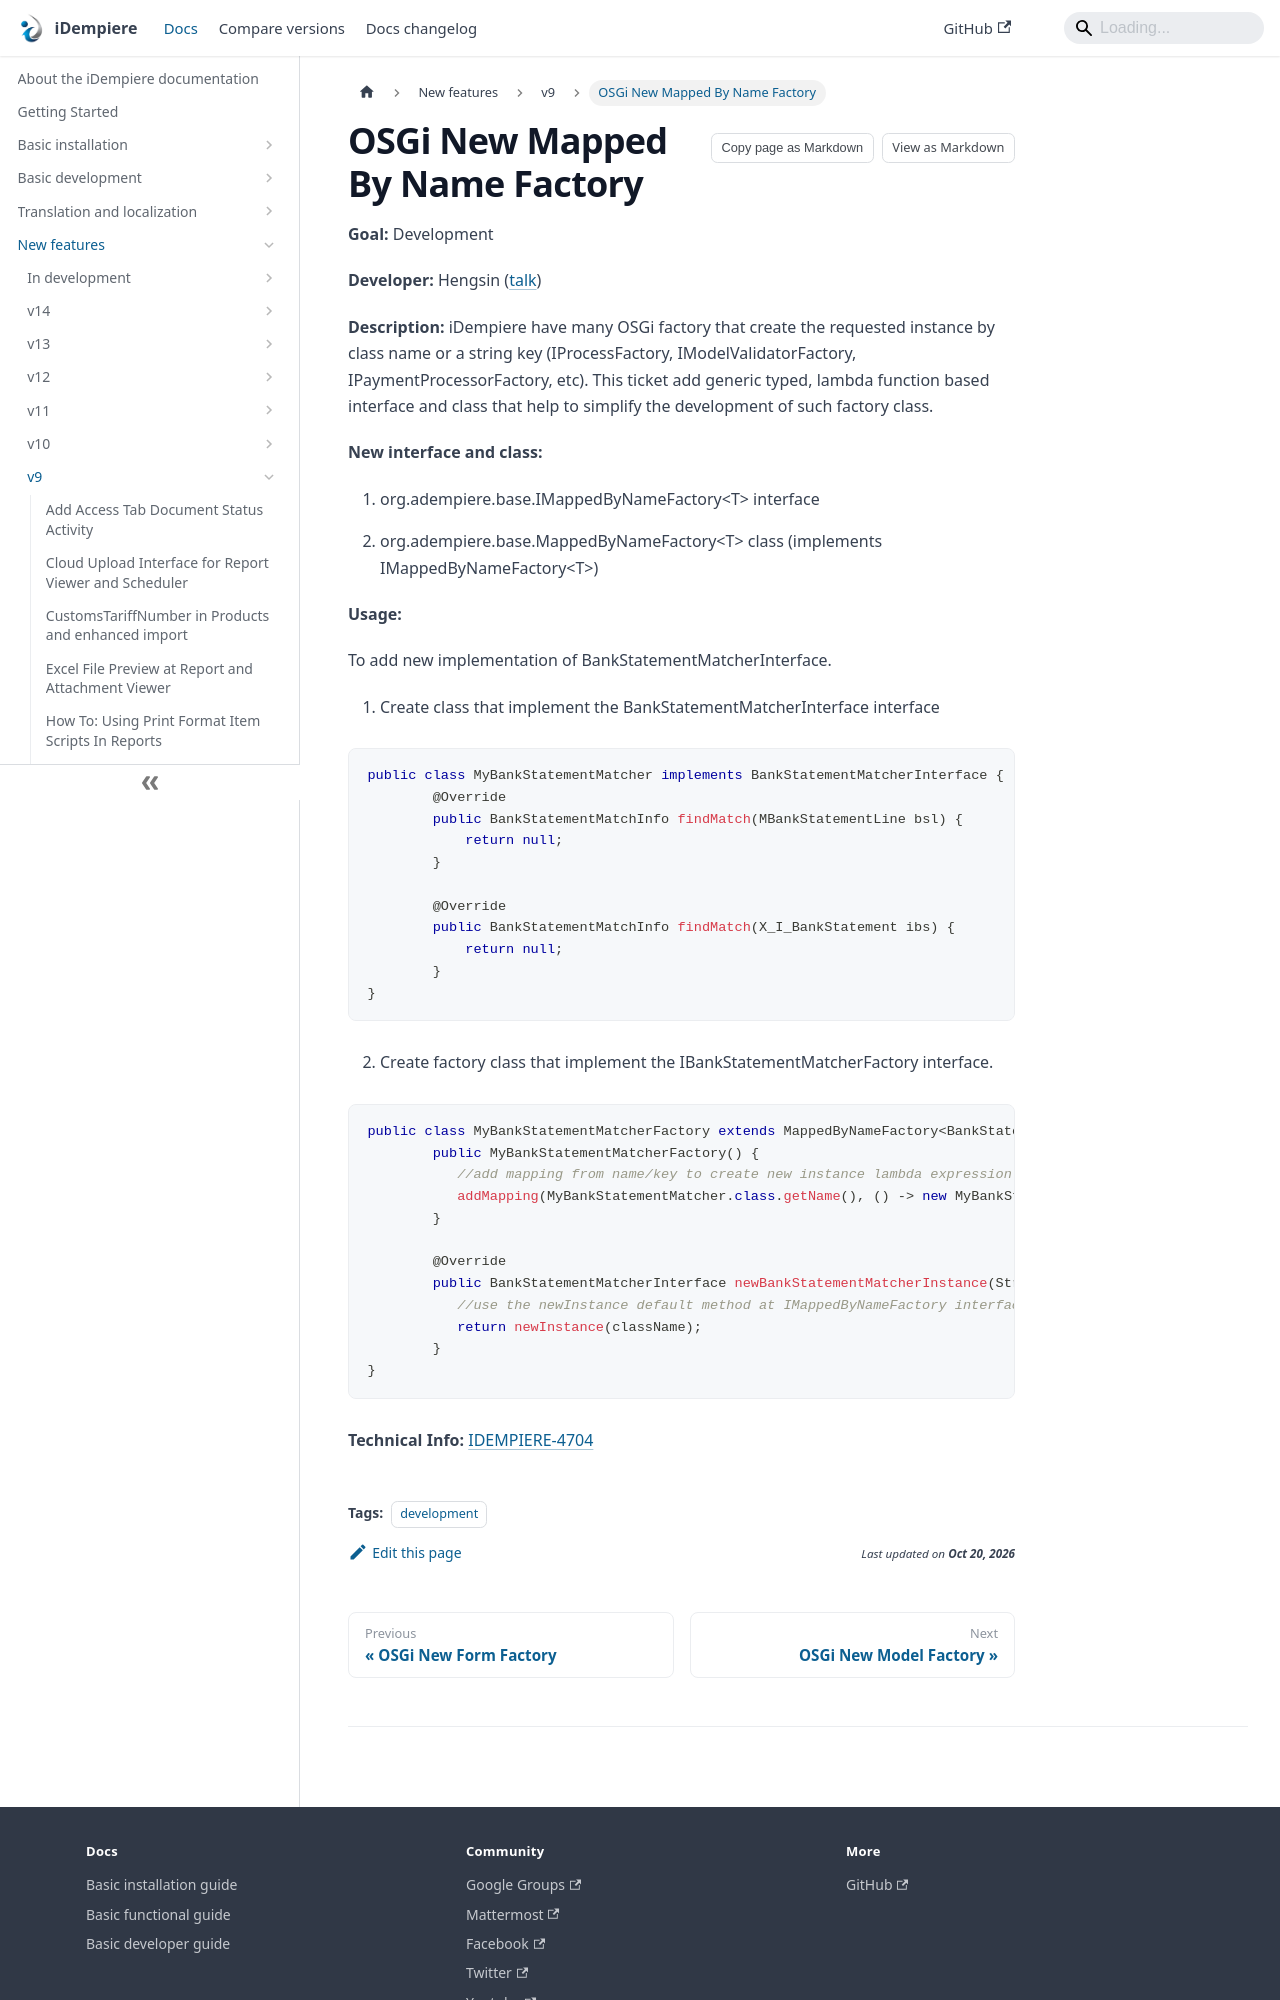

repository: idempiere/idempiere.github.io · page: docs/new-features/v9/osgi-new-mapped-by-name-factory.html · generator: docusaurus

---
sidebar_position: 50
sidebar_label: "OSGi New Mapped By Name Factory"
description: "OSGi New Mapped By Name Factory: a New Feature in iDempiere 9."
tags: [development]
---
# OSGi New Mapped By Name Factory

**Goal:** Development

**Developer:** Hengsin ([talk](https://wiki.idempiere.org/en/User_talk:Hengsin))

**Description:**
iDempiere have many OSGi factory that create the requested instance  by class name or a string key (IProcessFactory, IModelValidatorFactory, IPaymentProcessorFactory, etc). This ticket add generic typed, lambda function based interface and class that help to simplify the development of such factory class.

**New interface and class:**

1. org.adempiere.base.IMappedByNameFactory&lt;T&gt; interface

2. org.adempiere.base.MappedByNameFactory&lt;T&gt; class (implements IMappedByNameFactory&lt;T&gt;)

**Usage:**

To add new implementation of BankStatementMatcherInterface.

1. Create class that implement the BankStatementMatcherInterface interface
```java
public class MyBankStatementMatcher implements BankStatementMatcherInterface {
	@Override
	public BankStatementMatchInfo findMatch(MBankStatementLine bsl) {
	    return null;
	}

	@Override
	public BankStatementMatchInfo findMatch(X_I_BankStatement ibs) {
	    return null;
	}
}
```

2. Create factory class that implement the IBankStatementMatcherFactory interface.

```java
public class MyBankStatementMatcherFactory extends MappedByNameFactory<BankStatementMatcherInterface> implements IBankStatementMatcherFactory {
	public MyBankStatementMatcherFactory() {
           //add mapping from name/key to create new instance lambda expression
           addMapping(MyBankStatementMatcher.class.getName(), () -> new MyBankStatementMatcher());
	}
